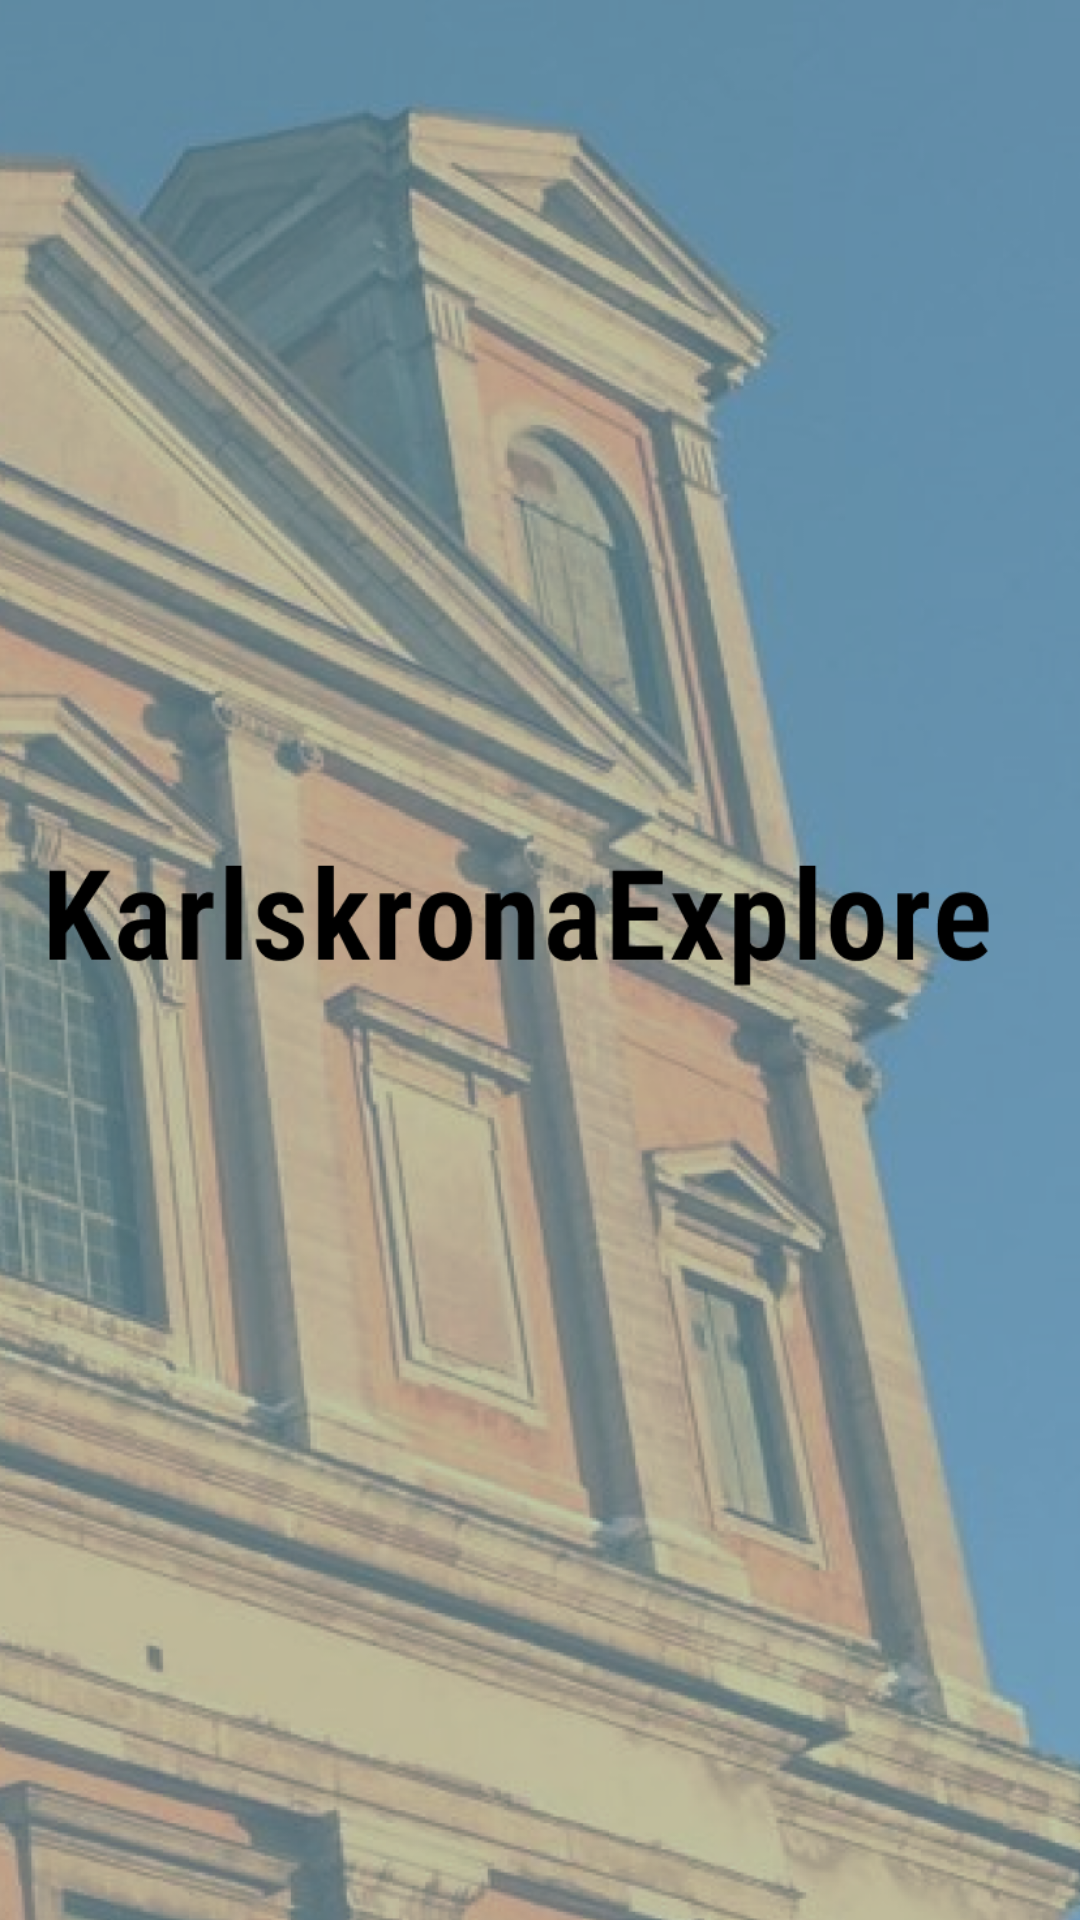

Reconstruct the res/layout file that produces this screen, plus the resources it refers to.
<!-- AndroidManifest.xml: application theme Theme.MapApp -->
<!-- res/layout/fragment_splashscreen.xml -->
<?xml version="1.0" encoding="utf-8"?>

<androidx.constraintlayout.widget.ConstraintLayout xmlns:android="http://schemas.android.com/apk/res/android"
    android:layout_width="match_parent"
    android:layout_height="match_parent"
    xmlns:app="http://schemas.android.com/apk/res-auto">

    <ImageView
        android:layout_width="0dp"
        android:layout_height="0dp"
        app:layout_constraintTop_toTopOf="parent"
        app:layout_constraintBottom_toBottomOf="parent"
        app:layout_constraintStart_toStartOf="parent"
        app:layout_constraintEnd_toEndOf="parent"
        android:scaleType="centerCrop"
        android:src="@drawable/splash"/>

</androidx.constraintlayout.widget.ConstraintLayout>
<!-- resources referenced by this layout -->
<resources>
  <!-- drawable splash: png bitmap (drawable, 890634 bytes) -->
  <style name="Theme.MapApp" parent="Theme.MaterialComponents.DayNight.NoActionBar">
          
          <item name="colorPrimary">@color/purple_500</item>
          <item name="colorPrimaryVariant">@color/purple_700</item>
          <item name="colorOnPrimary">@color/white</item>
          
          <item name="colorSecondary">@color/teal_200</item>
          <item name="colorSecondaryVariant">@color/teal_700</item>
          <item name="colorOnSecondary">@color/black</item>
          <item name="windowActionBar">false</item>
          <item name="windowNoTitle">true</item>
          
          <item name="android:statusBarColor" tools:targetApi="l">?attr/colorPrimaryVariant</item>
          
      </style>
  <color name="purple_500">#3B1CFF</color>
  <color name="purple_700">#3B1CFF</color>
  <color name="white">#FFFFFFFF</color>
  <color name="teal_200">#FF03DAC5</color>
  <color name="teal_700">#FF018786</color>
  <color name="black">#FF000000</color>
</resources>
